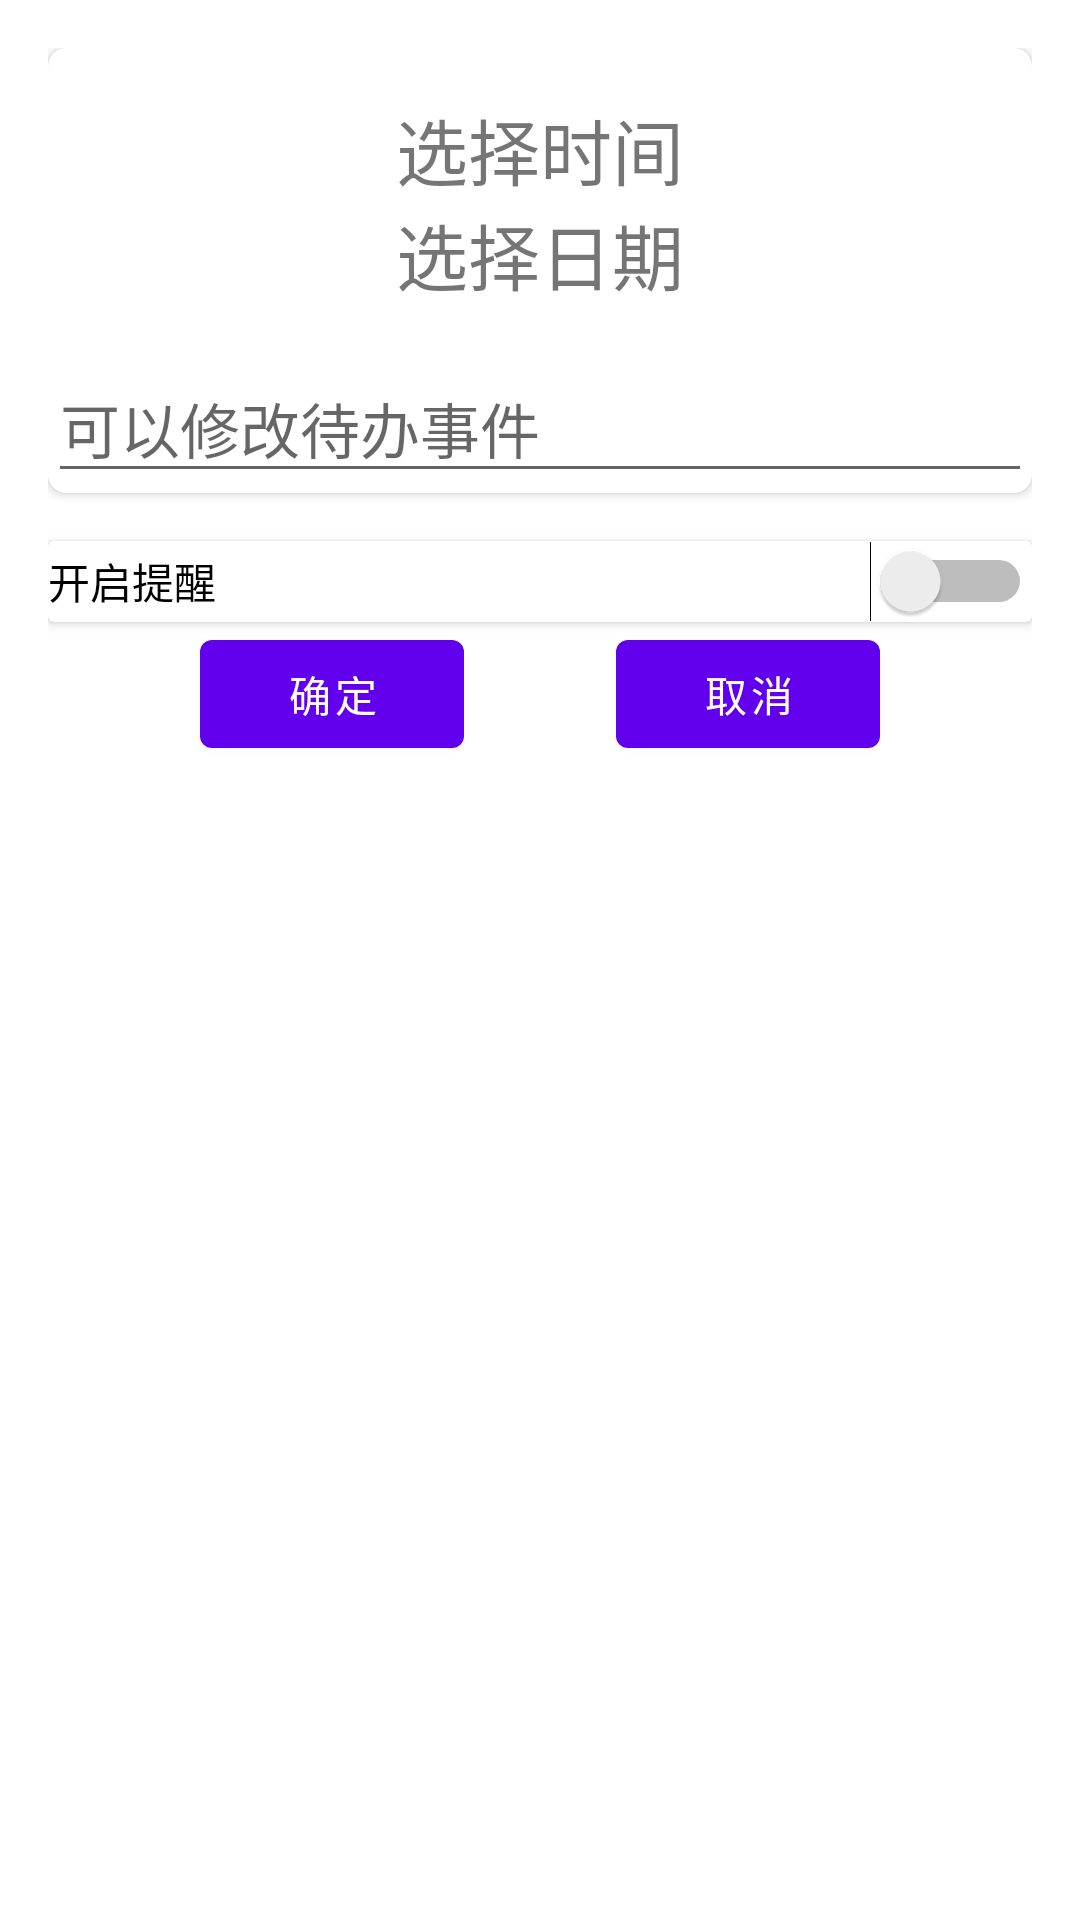

Android layout source for this screen:
<!-- AndroidManifest.xml: application theme Theme.GoodCalendar -->
<!-- res/layout/activity_set_alarm.xml -->
<?xml version="1.0" encoding="utf-8"?>
<androidx.constraintlayout.widget.ConstraintLayout xmlns:android="http://schemas.android.com/apk/res/android"
    xmlns:app="http://schemas.android.com/apk/res-auto"
    xmlns:tools="http://schemas.android.com/tools"
    android:layout_width="match_parent"
    android:layout_height="match_parent"
    android:padding="16dp"
    tools:context=".activity.SetAlarmActivity">

    <androidx.cardview.widget.CardView
        android:id="@+id/cardView"
        android:layout_width="match_parent"
        android:layout_height="wrap_content"
        android:padding="16dp"
        app:cardCornerRadius="6dp"
        app:layout_constraintEnd_toEndOf="parent"
        app:layout_constraintStart_toStartOf="parent"
        app:layout_constraintTop_toTopOf="parent">

        <LinearLayout
            android:layout_width="match_parent"
            android:layout_height="match_parent"
            android:gravity="center"
            android:orientation="vertical">

            <TextView
                android:id="@+id/textViewTime"
                android:layout_width="wrap_content"
                android:layout_height="wrap_content"
                android:layout_marginTop="16dp"
                android:text="选择时间"
                android:textSize="24sp" />

            <TextView
                android:id="@+id/textViewDate"
                android:layout_width="wrap_content"
                android:layout_height="wrap_content"
                android:text="选择日期"
                android:textSize="24sp" />

            <EditText
                android:id="@+id/textContent"
                android:layout_width="match_parent"
                android:layout_height="wrap_content"
                android:layout_marginTop="16dp"
                android:enabled="true"
                android:gravity="top"
                android:hint="可以修改待办事件"
                android:minLines="1"
                android:scrollbars="vertical"
                android:textSize="20sp" />
        </LinearLayout>

    </androidx.cardview.widget.CardView>

    <androidx.cardview.widget.CardView
        android:id="@+id/cardView2"
        android:layout_width="0dp"
        android:layout_height="wrap_content"
        android:layout_marginTop="16dp"
        android:padding="16dp"
        app:layout_constraintEnd_toEndOf="parent"
        app:layout_constraintStart_toStartOf="parent"
        app:layout_constraintTop_toBottomOf="@+id/cardView">

        <LinearLayout
            android:layout_width="match_parent"
            android:layout_height="match_parent"
            android:orientation="vertical">

            <Switch
                android:id="@+id/switchOpenAlarm"
                android:layout_width="match_parent"
                android:layout_height="wrap_content"
                android:text="开启提醒" />

            <RadioGroup
                android:id="@+id/timeGroup"
                android:layout_width="match_parent"
                android:layout_height="match_parent"
                android:visibility="gone">

                <RadioButton
                    android:id="@+id/radioButton"
                    android:layout_width="match_parent"
                    android:layout_height="wrap_content"
                    android:text="准时提醒" />

                <RadioButton
                    android:id="@+id/radioButton2"
                    android:layout_width="match_parent"
                    android:layout_height="wrap_content"
                    android:text="提前5分钟" />

                <RadioButton
                    android:id="@+id/radioButton3"
                    android:layout_width="match_parent"
                    android:layout_height="wrap_content"
                    android:text="提前10分钟" />

                <RadioButton
                    android:id="@+id/radioButton4"
                    android:layout_width="match_parent"
                    android:layout_height="wrap_content"
                    android:text="自定义" />
            </RadioGroup>
        </LinearLayout>

    </androidx.cardview.widget.CardView>

    <Button
        android:id="@+id/buttonOK"
        android:layout_width="wrap_content"
        android:layout_height="wrap_content"
        android:text="确定"
        app:layout_constraintEnd_toStartOf="@+id/buttonCancel"
        app:layout_constraintHorizontal_bias="0.5"
        app:layout_constraintStart_toStartOf="parent"
        app:layout_constraintTop_toBottomOf="@+id/cardView2" />

    <Button
        android:id="@+id/buttonCancel"
        android:layout_width="wrap_content"
        android:layout_height="wrap_content"
        android:text="取消"
        app:layout_constraintBaseline_toBaselineOf="@+id/buttonOK"
        app:layout_constraintEnd_toEndOf="parent"
        app:layout_constraintHorizontal_bias="0.5"
        app:layout_constraintStart_toEndOf="@+id/buttonOK" />

</androidx.constraintlayout.widget.ConstraintLayout>
<!-- resources referenced by this layout -->
<resources>
  <style name="Theme.GoodCalendar" parent="Theme.MaterialComponents.DayNight.NoActionBar">
          
          <item name="colorPrimary">@color/purple_500</item>
          <item name="colorPrimaryVariant">@color/purple_700</item>
          <item name="colorOnPrimary">@color/white</item>
          
          <item name="colorSecondary">@color/teal_200</item>
          <item name="colorSecondaryVariant">@color/teal_700</item>
          <item name="colorOnSecondary">@color/black</item>
          
          <item name="android:statusBarColor" tools:targetApi="l">?attr/colorPrimaryVariant</item>
          
      </style>
  <!-- not gathered from this repository: default colours our renderer supplied (Android Studio template values) -->
  <color name="purple_500">#FF6200EE</color>
  <color name="purple_700">#FF3700B3</color>
  <color name="teal_200">#FF03DAC5</color>
  <color name="teal_700">#FF018786</color>
  <color name="black">#FF000000</color>
  <color name="white">#FFFFFFFF</color>
</resources>
